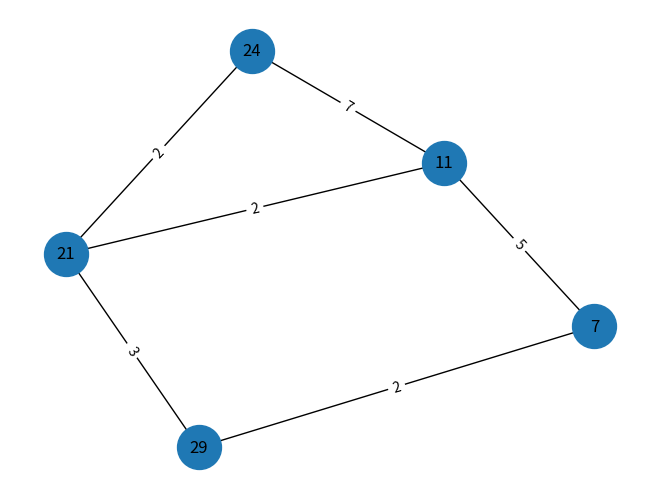

Source code (Python):
import networkx as nx
import matplotlib.pyplot as plt

G = nx.Graph()

G.add_edge(29, 7, weight=2)
G.add_edge(29, 21, weight=3)
G.add_edge(7, 11, weight=5)
G.add_edge(21, 11, weight=2)
G.add_edge(21, 24, weight=2)
G.add_edge(11, 24, weight=7)

pos = nx.spring_layout(G)

nx.draw(
    G,
    pos,
    with_labels=True,
    node_size=1000
)

pesos = nx.get_edge_attributes(G, "weight")

nx.draw_networkx_edge_labels(
    G,
    pos,
    edge_labels=pesos
)

plt.show()
